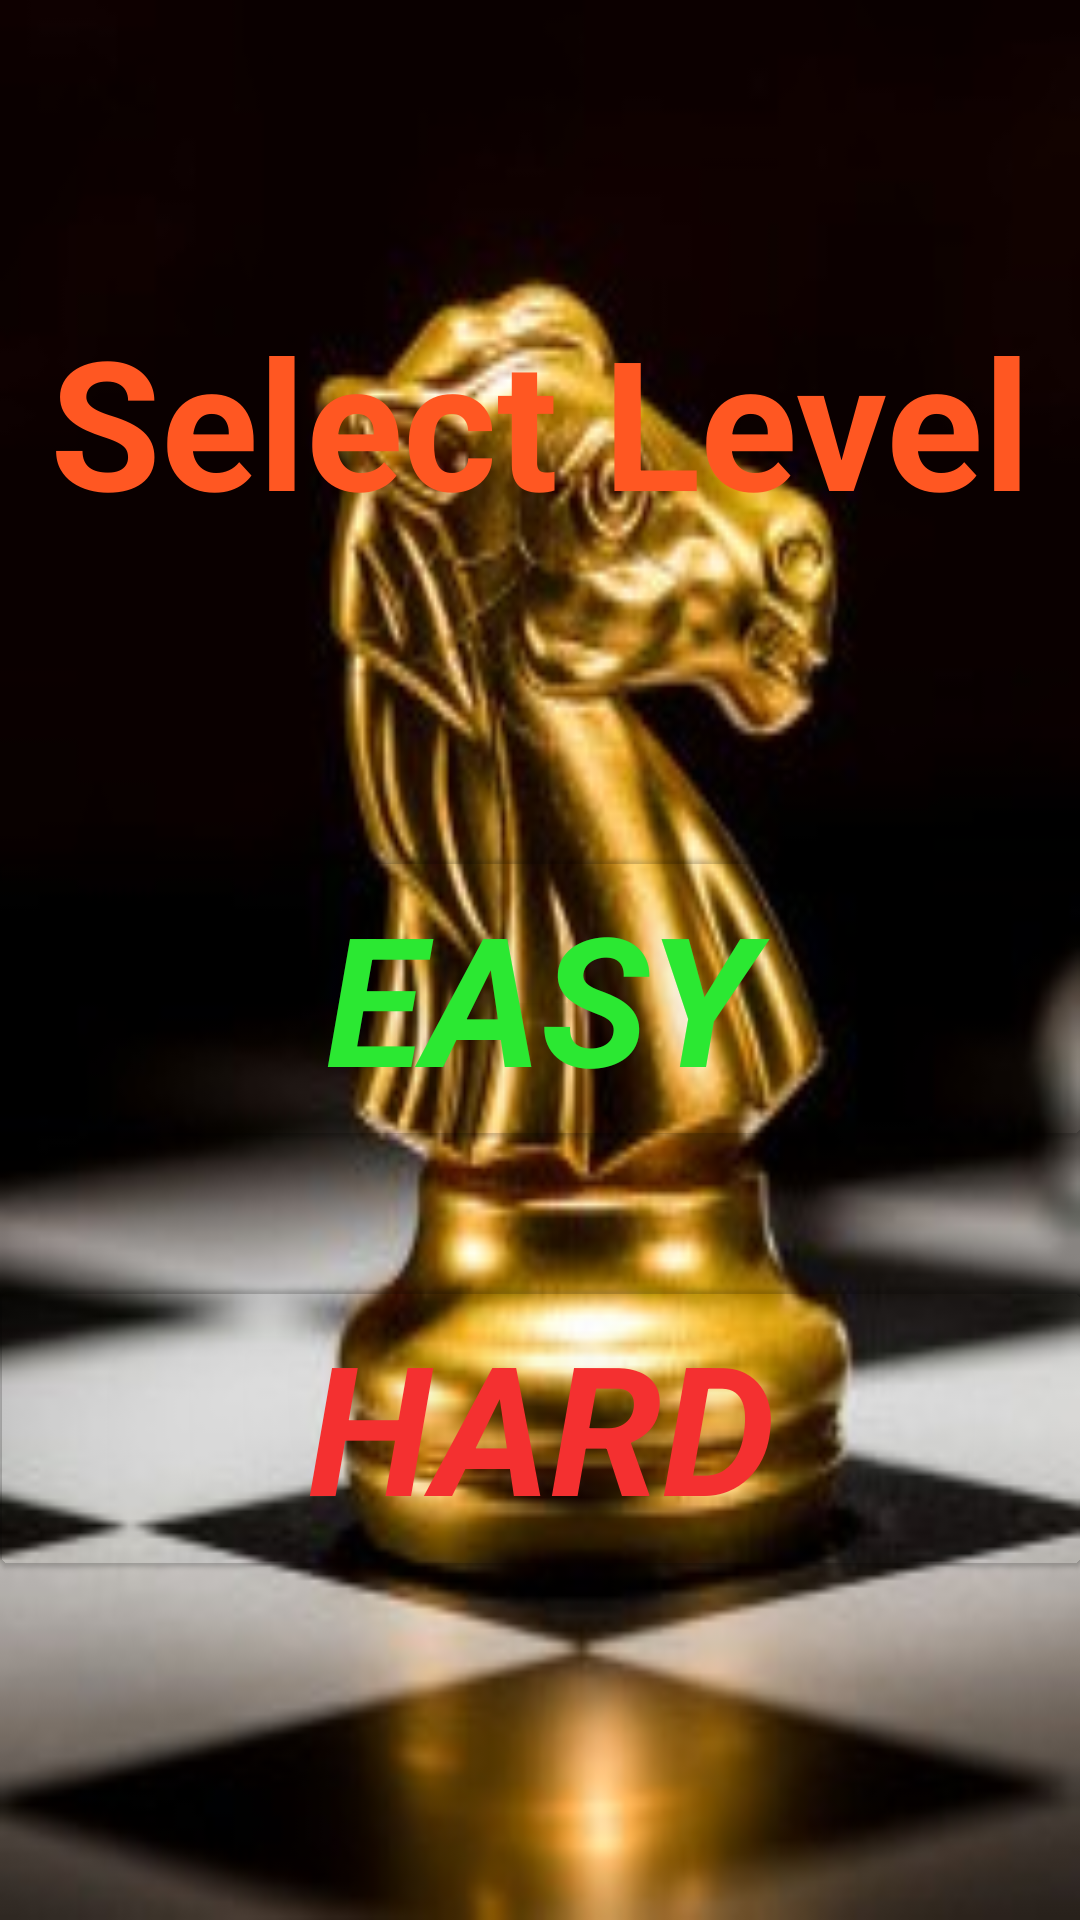

Android layout source for this screen:
<!-- AndroidManifest.xml: application theme Theme.ChessDsa -->
<!-- res/layout/fragment_knighttour_level.xml -->
<?xml version="1.0" encoding="utf-8"?>
<androidx.constraintlayout.widget.ConstraintLayout
    xmlns:android="http://schemas.android.com/apk/res/android"
    xmlns:app="http://schemas.android.com/apk/res-auto"
    android:layout_width="match_parent"
    android:layout_height="match_parent"
    android:background="@drawable/gold_knight">

    <TextView
        android:id="@+id/knightLevelTv"
        android:layout_marginTop="100dp"
        android:layout_width="match_parent"
        android:layout_height="wrap_content"
        android:text="Select Level"
        android:textStyle="bold"
        android:textSize="60sp"
        android:gravity="center"
        android:textColor="#FF5722"
        app:layout_constraintTop_toTopOf="parent"
        app:layout_constraintStart_toEndOf="parent"
        app:layout_constraintStart_toStartOf="parent"/>

    <com.google.android.material.card.MaterialCardView
        android:id="@+id/easyKnightCv"
        android:layout_width="362dp"
        android:layout_height="93dp"
        android:layout_marginBottom="50dp"
        android:elevation="50dp"
        app:cardBackgroundColor="@android:color/transparent"
        app:layout_constraintBottom_toTopOf="@+id/hardKnightCv"
        app:layout_constraintEnd_toEndOf="parent"
        app:layout_constraintStart_toStartOf="parent"
        app:layout_constraintTop_toBottomOf="@+id/knightLevelTv"
        app:layout_constraintVertical_chainStyle="packed">
        <TextView
            android:layout_width="match_parent"
            android:layout_height="match_parent"
            android:text="EASY"
            android:gravity="center"
            android:textSize="60sp"
            android:textColor="#2BE832"
            android:textStyle="bold|italic"/>
    </com.google.android.material.card.MaterialCardView>

    <com.google.android.material.card.MaterialCardView
        android:id="@+id/hardKnightCv"
        android:layout_width="362dp"
        android:layout_height="93dp"
        android:layout_marginBottom="13dp"
        android:elevation="45dp"
        app:cardBackgroundColor="@android:color/transparent"
        app:layout_constraintBottom_toBottomOf="parent"
        app:layout_constraintEnd_toEndOf="parent"
        app:layout_constraintStart_toStartOf="parent"
        app:layout_constraintTop_toBottomOf="@+id/easyKnightCv"
        app:layout_constraintVertical_chainStyle="packed">
        <TextView
            android:layout_width="match_parent"
            android:layout_height="match_parent"
            android:text="HARD"
            android:gravity="center"
            android:textSize="60sp"
            android:textColor="#F43030"
            android:textStyle="bold|italic"/>
    </com.google.android.material.card.MaterialCardView>

</androidx.constraintlayout.widget.ConstraintLayout>
<!-- resources referenced by this layout -->
<resources>
  <!-- drawable gold_knight: jpg bitmap (drawable, 18470 bytes) -->
  <style name="Theme.ChessDsa" parent="Theme.MaterialComponents.DayNight.DarkActionBar">
          
          <item name="colorPrimary">@color/purple_500</item>
          <item name="colorPrimaryVariant">@color/purple_700</item>
          <item name="colorOnPrimary">@color/white</item>
          
          <item name="colorSecondary">@color/teal_200</item>
          <item name="colorSecondaryVariant">@color/teal_700</item>
          <item name="colorOnSecondary">@color/black</item>
          
          <item name="android:statusBarColor" tools:targetApi="l">?attr/colorPrimaryVariant</item>
          
      </style>
  <!-- not gathered from this repository: default colours our renderer supplied (Android Studio template values) -->
  <color name="purple_500">#FF6200EE</color>
  <color name="purple_700">#FF3700B3</color>
  <color name="teal_200">#FF03DAC5</color>
  <color name="teal_700">#FF018786</color>
  <color name="black">#FF000000</color>
  <color name="white">#FFFFFFFF</color>
</resources>
